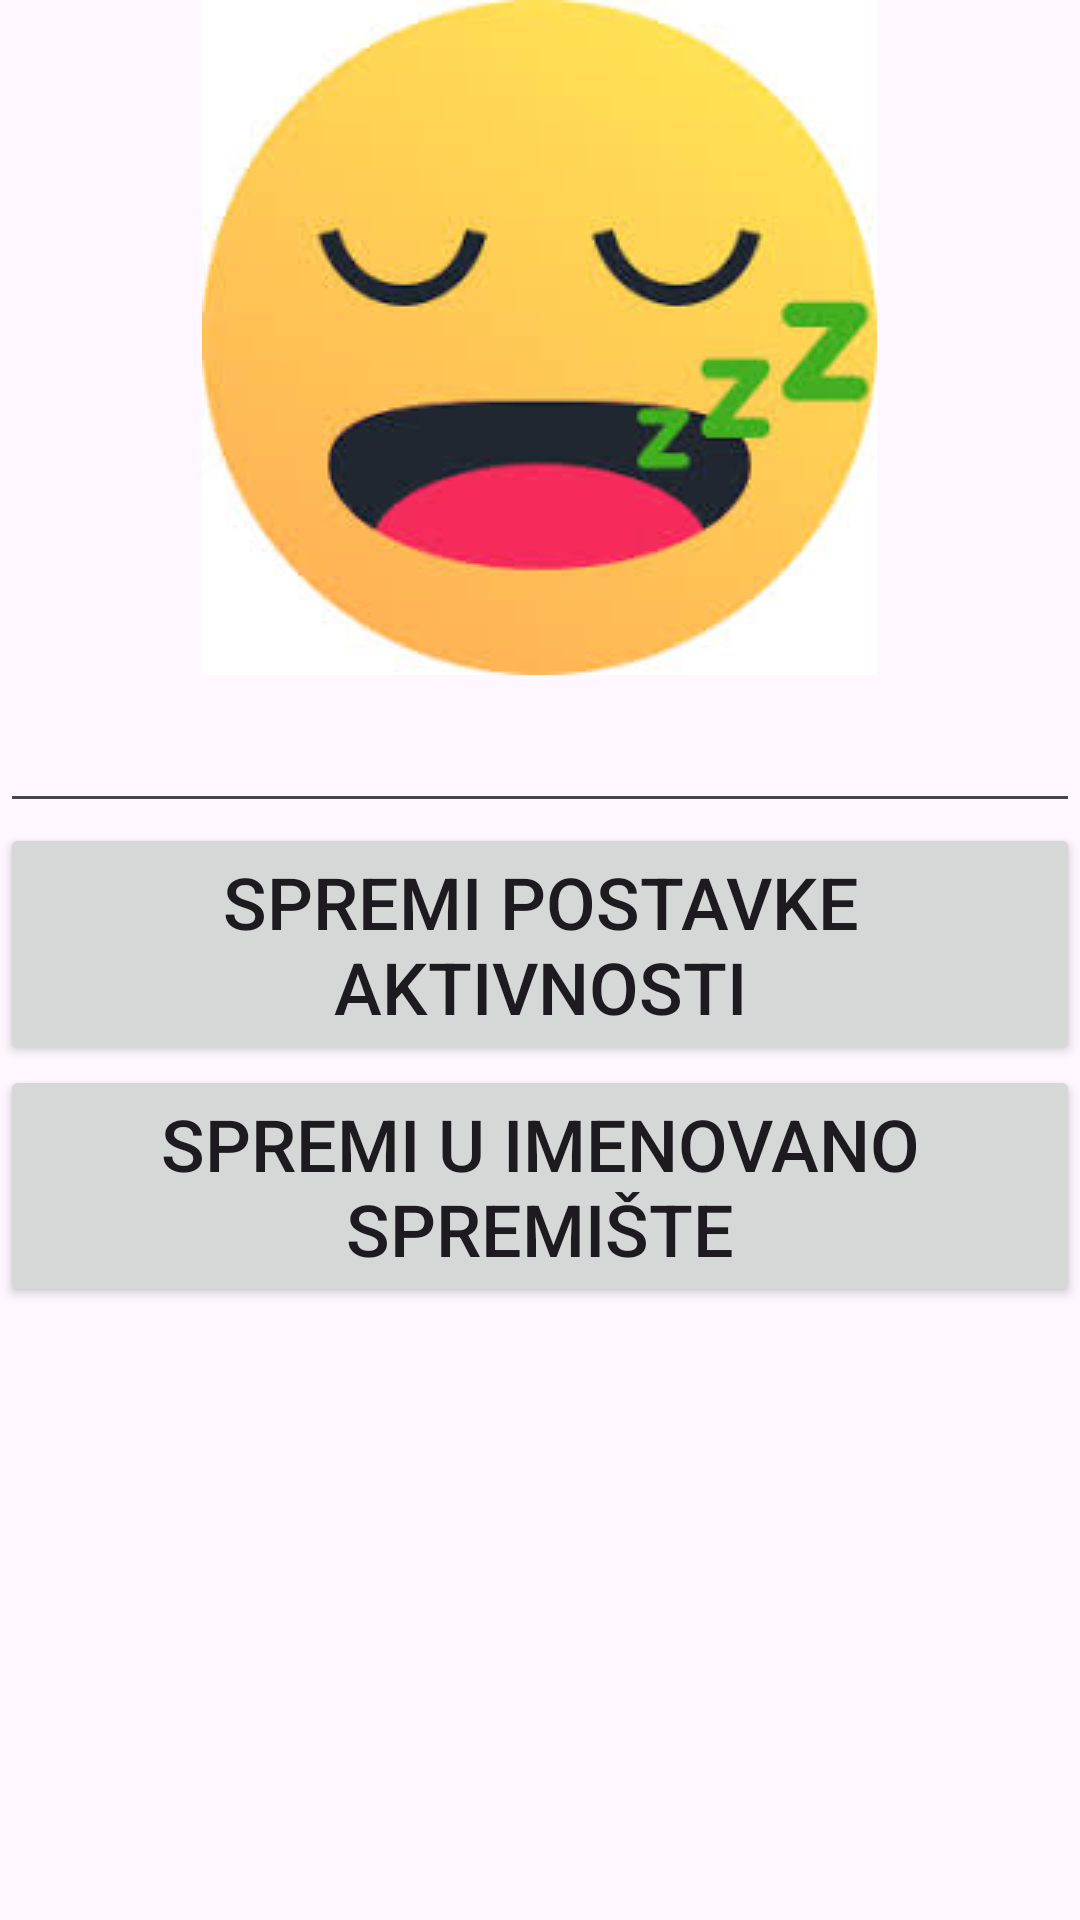

Write the Android layout XML for this screen, with the resource values it uses.
<!-- AndroidManifest.xml: application theme Theme.AplikacijasPostavkama -->
<!-- res/layout/activity_main.xml -->
<?xml version="1.0" encoding="utf-8"?>
<LinearLayout xmlns:android="http://schemas.android.com/apk/res/android"
    xmlns:tools="http://schemas.android.com/tools"
    android:layout_width="match_parent"
    android:layout_height="wrap_content"
    android:orientation="vertical"
    android:id="@+id/pozadina"
    tools:context=".MainActivity">

    <ImageView
        android:id="@+id/slika"
        android:layout_width="wrap_content"
        android:layout_height="wrap_content"
        android:layout_gravity="center"
        android:contentDescription="@string/smiley"
        android:src="@drawable/smiley" />

    <EditText
        android:id="@+id/tekst"
        android:layout_width="match_parent"
        android:layout_height="wrap_content"
        android:inputType="text"
        android:textSize="24sp" />

    <Button
        android:id="@+id/button"
        android:layout_width="match_parent"
        android:layout_height="wrap_content"
        android:onClick="spremiSpremisteAktivnosti"
        android:text="@string/button"
        android:textSize="24sp" />

    <Button
        android:id="@+id/button2"
        android:layout_width="match_parent"
        android:layout_height="wrap_content"
        android:onClick="spremiImenovanoSpremiste"
        android:text="@string/button2"
        android:textSize="24sp" />

</LinearLayout>
<!-- resources referenced by this layout -->
<resources>
  <!-- drawable smiley: jpg bitmap (drawable, 7333 bytes) -->
  <string name="button">Spremi postavke aktivnosti</string>
  <string name="button2">Spremi u imenovano spremište</string>
  <string name="smiley">Spavač</string>
  <style name="Theme.AplikacijasPostavkama" parent="Base.Theme.AplikacijasPostavkama" />
  <style name="Base.Theme.AplikacijasPostavkama" parent="Theme.Material3.DayNight">
          
          
      </style>
</resources>
